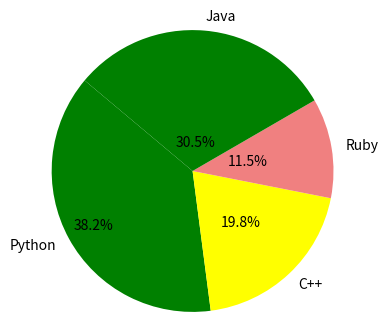

Source code (Python):
import numpy as np
import matplotlib.pyplot as plt
 
fig =plt.figure(figsize = (4,4))
ax11 = fig.add_subplot(111)
# Data to plot
labels = 'Python', 'C++', 'Ruby', 'Java'
sizes = [250, 130, 75, 200]
colors = ['green', 'yellow', 'lightcoral', 'green']
 
# Plot
w,l,p = ax11.pie(sizes,  labels=labels, colors=colors,
                 autopct='%1.1f%%', startangle=140, pctdistance=1, radius=0.5)
 
pctdists = [.8, .5, .4, .2]
 
for t,d in zip(p, pctdists):
    xi,yi = t.get_position()
    ri = np.sqrt(xi**2+yi**2)
    phi = np.arctan2(yi,xi)
    x = d*ri*np.cos(phi)
    y = d*ri*np.sin(phi)
    t.set_position((x,y))
 
plt.axis('equal')
plt.show()
